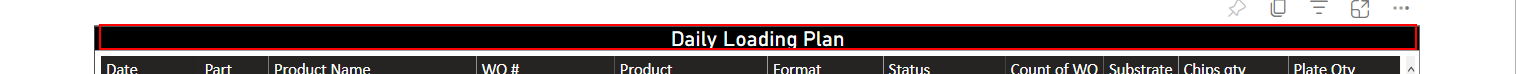
Task: Robotic Enterprise Framework
Workflow: Download_Report_LoadingPlan_PowerBi

Step 1: click on 'Daily Loading Plan' in window '*Power BI' (msedge.exe)

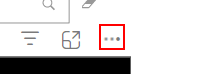
Step 2: click in window '*Power BI' (msedge.exe)

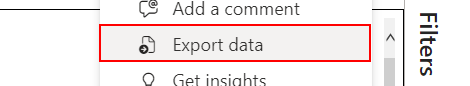
Step 3: click on the button 'Export data' in window '*Power BI' (msedge.exe)

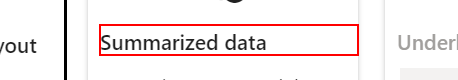
Step 4: click on 'Summarized data' in window '*Power BI' (msedge.exe)

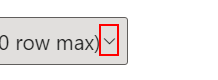
Step 5: click in window '*- Power BI' (msedge.exe)

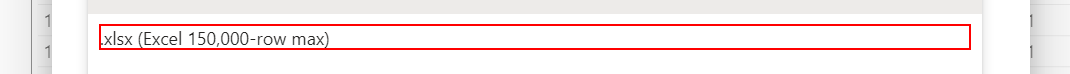
Step 6: click on '.xlsx (Excel 150,000-row max)' in window '*Power BI' (msedge.exe)

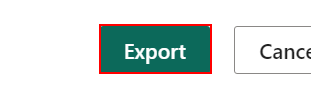
Step 7: click on the button 'Export' in window '*Power BI' (msedge.exe)
